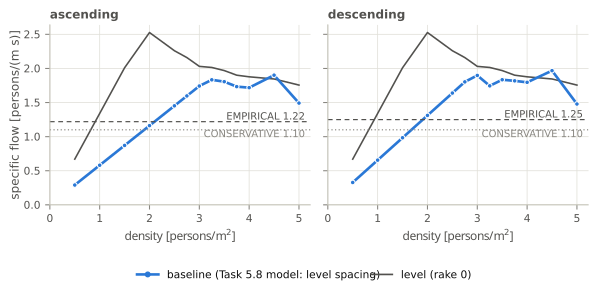

The data file committed next to this chart (first rows):
dir, rho_p_m2, agents, speed_m_s, speed_first_half_m_s, speed_second_half_m_s, flow_p_m_s, flow_p_m_min, area_density_p_m2, gap_m, max_overlap_body_diam
up, 0.5, 30, 0.5808, 0.5815, 0.5801, 0.2904, 17.42, 0.4925, 3.619, 0
up, 1, 60, 0.5808, 0.5815, 0.5801, 0.5808, 34.85, 0.9919, 1.596, 0
up, 1.5, 90, 0.5808, 0.5815, 0.5801, 0.8712, 52.27, 1.494, 1.176, 0
up, 2, 120, 0.5808, 0.5815, 0.5801, 1.162, 69.69, 1.993, 0.9141, 0
up, 2.5, 150, 0.5808, 0.5815, 0.5801, 1.452, 87.12, 2.492, 0.7604, 0
up, 2.75, 165, 0.5808, 0.5815, 0.5801, 1.597, 95.83, 2.754, 0.7074, 0
up, 3, 180, 0.5808, 0.5815, 0.5801, 1.742, 104.5, 3.005, 0.6497, 0
up, 3.25, 195, 0.5642, 0.5631, 0.5653, 1.834, 110, 3.252, 0.5846, 0
up, 3.5, 210, 0.5161, 0.5155, 0.5166, 1.806, 108.4, 3.513, 0.5773, 0
up, 3.75, 225, 0.4623, 0.4626, 0.462, 1.734, 104, 3.77, 0.554, 0
up, 4, 240, 0.4295, 0.4304, 0.4287, 1.718, 103.1, 3.996, 0.5444, 0
up, 4.5, 270, 0.4226, 0.424, 0.4211, 1.901, 114.1, 4.508, 0.5486, 0
up, 5, 300, 0.2984, 0.2985, 0.2983, 1.492, 89.53, 5.003, 0.5027, 0
down, 0.5, 30, 0.6557, 0.6565, 0.6549, 0.3279, 19.67, 0.5011, 3.618, 0
down, 1, 60, 0.6557, 0.6565, 0.6549, 0.6557, 39.34, 0.9998, 1.595, 0
down, 1.5, 90, 0.6557, 0.6565, 0.6549, 0.9836, 59.01, 1.5, 1.177, 0
down, 2, 120, 0.6557, 0.6565, 0.6549, 1.311, 78.69, 1.999, 0.9134, 0
down, 2.5, 150, 0.6557, 0.6565, 0.6549, 1.639, 98.36, 2.5, 0.7519, 0
down, 2.75, 165, 0.6557, 0.6565, 0.6549, 1.803, 108.2, 2.749, 0.6921, 0
down, 3, 180, 0.6326, 0.6332, 0.6321, 1.898, 113.9, 2.998, 0.6184, 0
down, 3.25, 195, 0.5369, 0.5371, 0.5367, 1.745, 104.7, 3.276, 0.5828, 0
down, 3.5, 210, 0.5242, 0.5242, 0.5242, 1.835, 110.1, 3.529, 0.5824, 0
down, 3.75, 225, 0.4849, 0.4852, 0.4847, 1.818, 109.1, 3.761, 0.5661, 0
down, 4, 240, 0.4491, 0.4508, 0.4474, 1.796, 107.8, 4.005, 0.5532, 0
down, 4.5, 270, 0.4373, 0.4379, 0.4367, 1.968, 118.1, 4.505, 0.5543, 0
down, 5, 300, 0.2957, 0.296, 0.2955, 1.479, 88.72, 5.008, 0.5019, 0
level, 0.5, 30, 1.34, 1.342, 1.338, 0.67, 40.2, 0.5006, 3.62, 0
level, 1, 60, 1.34, 1.342, 1.338, 1.34, 80.4, 1.001, 1.583, 0
level, 1.5, 90, 1.34, 1.342, 1.338, 2.01, 120.6, 1.5, 1.127, 0
level, 2, 120, 1.263, 1.263, 1.264, 2.527, 151.6, 1.999, 0.8262, 0
level, 2.5, 150, 0.904, 0.9022, 0.9057, 2.26, 135.6, 2.521, 0.7147, 0
level, 2.75, 165, 0.7853, 0.7859, 0.7847, 2.16, 129.6, 2.74, 0.671, 0
level, 3, 180, 0.6768, 0.6767, 0.677, 2.031, 121.8, 2.963, 0.6349, 0
level, 3.25, 195, 0.6199, 0.6202, 0.6196, 2.015, 120.9, 3.234, 0.6112, 0
level, 3.5, 210, 0.5626, 0.5635, 0.5617, 1.969, 118.1, 3.513, 0.5891, 0
level, 3.75, 225, 0.507, 0.5084, 0.5056, 1.901, 114.1, 3.741, 0.5684, 0
level, 4, 240, 0.4694, 0.4699, 0.4688, 1.878, 112.7, 3.997, 0.5529, 0
level, 4.5, 270, 0.4102, 0.4104, 0.4099, 1.846, 110.7, 4.506, 0.5301, 0
level, 5, 300, 0.3512, 0.3516, 0.3508, 1.756, 105.4, 5.005, 0.507, 0
